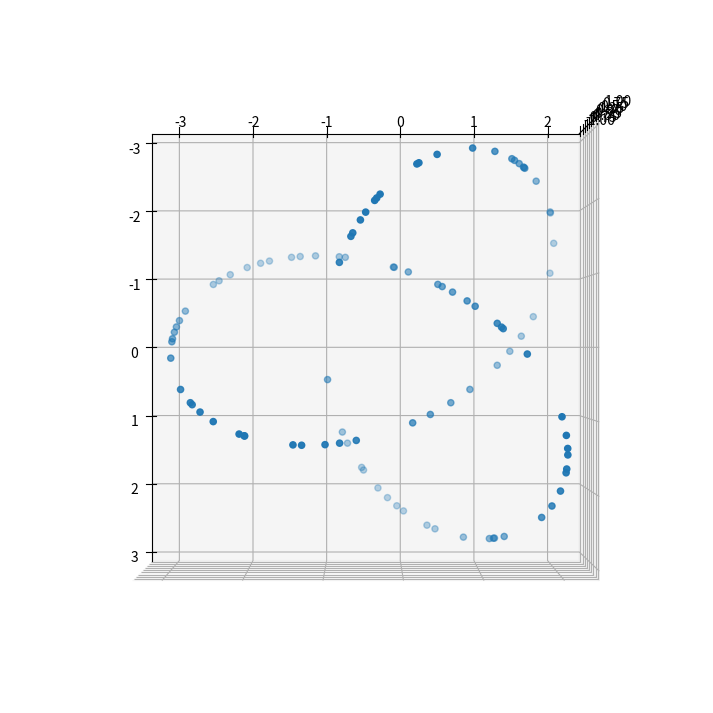

The matplotlib source for this figure: (Note: this script raises an exception after producing the figure.)
import numpy as np
import matplotlib.pyplot as plt

N = 100
ELEV = 90
AZIM = 0

class TrefoilSampler:
    def __init__(self, N):
        self.N = N

    def sample(self):
        t = np.random.uniform(0, 2*np.pi, self.N)
        x = np.sin(t) + 2*np.sin(2*t)
        y = np.cos(t) - 2*np.cos(2*t)
        z = -np.sin(3*t)
        return x, y, z

    def plot(self, x, y, z):
        fig = plt.figure(figsize=(9, 9), facecolor="w")
        ax = fig.add_subplot(111, projection="3d")
        ax.scatter(x, y, z)
        ax.view_init(elev = ELEV, azim = AZIM)
        plt.savefig('png/trefoil_randomly.png')

def main():
    sampler = TrefoilSampler(N)
    x, y, z = sampler.sample()
    sampler.plot(x, y, z)

if __name__ == "__main__":
    main()
